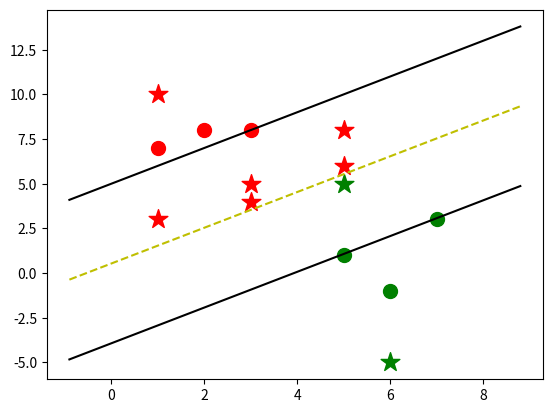

Generate this figure with matplotlib:
import matplotlib.pyplot as plt
import numpy as np


#############################################
# support vector machine coded from scratch and extensively commented


class SupportVectorMachine:

    # have self and visualization which defines a plot and the axes for the plot
    def __init__(self, visualization=True):
        self.visualization = visualization
        self.data = None
        self.min_feature_value = None
        self.max_feature_value = None
        self.w = None
        self.b = None

        # defines colors for the classes on the plot
        self.colors = {1: 'g', -1: 'r'}
        if self.visualization:
            self.fig = plt.figure()
            self.ax = self.fig.add_subplot(1, 1, 1)

    # this is the actual training for the svm
    # takes data as a parameter
    def fit(self, data):
        self.data = data

        # creates a dictionary for the options that are found later
        opt_dict = {}

        # creates a list of lists for the transforms to check all w possibilities
        transforms = [[1, 1],
                      [-1, 1],
                      [-1, -1],
                      [1, -1]]

        # creates a list of all data
        all_data = []
        # for all yi, groups of (x,y), in the data we passed
        for yi in self.data:
            # for all features in the data at the list indices yi
            for feature_set in self.data[yi]:
                # adds the features from the feature set to a list of all data
                for feature in feature_set:
                    all_data.append(feature)

        # gives max and min values of the features in the set
        self.max_feature_value = max(all_data)
        self.min_feature_value = min(all_data)

        # makes the step values for optimization a function of the max value
        step_sizes = [self.max_feature_value * 0.1,
                      self.max_feature_value * 0.01,
                      self.max_feature_value * 0.001,]

        # hard codes the multiple range for b
        b_range_multiple = 5

        # is the b multiple for the b steps
        b_multiple = 5

        # sets first optimum as arbitrary max value multiplied by 10
        latest_optimum = self.max_feature_value * 10

        # for loop to find the optimal w and b
        for step in step_sizes:

            # uses w of the latest optimum
            w = np.array([latest_optimum, latest_optimum])

            # not optimized until all steps in step_size have been gone through
            optimized = False

            # while not optimized it runs this optimization loop
            while not optimized:

                # gives 3 b values to optimize w for a range
                # between -1 * max feature * b range multiple
                # and max feature * b range multiple
                # with step b multiple * the step value
                for b in np.arange(-1 * (self.max_feature_value * b_range_multiple),
                                   self.max_feature_value * b_range_multiple, step * b_multiple):
                    # cycles through all the transformations of w
                    for transformation in transforms:
                        w_t = w * transformation
                        found_option = True

                        # weakest link in SVM fundamentally
                        # goes through all data and dots xi and w then add b
                        # if this is not greater than or equal to 1 it is not a found option
                        for i in self.data:
                            for xi in self.data[i]:
                                yi = i
                                if not yi * (np.dot(w_t, xi) + b) >= 1:

                                    # if this isn't true for all xi in the set it breaks
                                    found_option = False
                                    break

                        # if the data is found to be greater than 1 the it adds it to the opt_dict with a class of the
                        # normal to the w_t value that it is testing with a list in that class of the w and b values
                        if found_option:
                            opt_dict[np.linalg.norm(w_t)] = [w_t, b]

                # takes the step for w by having w go to zero
                if w[0] < 0:
                    optimized = True
                    print('optimized a step')
                else:
                    w = w - step

            # once the w value has been optimized the opt_dict is sorted by the class which is the normal to the w_t
            # this sorts w_t from lowest value to the highest and put it into a list
            norms = sorted([n for n in opt_dict])

            # chooses the smallest normal for the w vector
            opt_choice = opt_dict[norms[0]]

            # sets w and b for the fitment to w_t and b for the lowest normalized w_t in the opt_dict
            self.w = opt_choice[0]
            self.b = opt_choice[1]

            # sets latest optimum to the last opt + the step *2 so that we can take smaller steps to get a
            # better optimum. then goes on to do the next step
            latest_optimum = opt_choice[0][0] + step * 2

    def predict(self, features):
        # sign of x dotted with w + b
        # classifies prediction as either + or -
        classification = np.sign(np.dot(np.array(features), self.w) + self.b)

        # if the predicted point isn't exactly on the decision plane
        if classification != 0 and self.visualization:
            self.ax.scatter(features[0], features[1], s=200, marker='*', c=self.colors[classification])
        return classification

    def visualize(self):
        # creates a scatter plot of the x and y of each data point as well as assigns a color fo rhte class
        [[self.ax.scatter(x[0], x[1], s=100, color=self.colors[i]) for x in data_dict[i]] for i in data_dict]

        # nested method that takes x, w, b, and v to creat a hyperplane
        def hyperplane(x, w, b, v):
            return (-w[0]*x-b+v) / w[1]

        # specifies data field to plot on
        datarange = (self.min_feature_value*0.9, self.max_feature_value*1.1)
        hyp_x_min = datarange[0]
        hyp_x_max = datarange[1]

        # plots the positive hyperplane on the defined plot field
        psv1 = hyperplane(hyp_x_min, self.w, self.b, 1)
        psv2 = hyperplane(hyp_x_max, self.w, self.b, 1)
        self.ax.plot([hyp_x_min, hyp_x_max], [psv1, psv2], 'k')

        # plots the negative hyperplane on the defined plot field
        nsv1 = hyperplane(hyp_x_min, self.w, self.b, -1)
        nsv2 = hyperplane(hyp_x_max, self.w, self.b, -1)
        self.ax.plot([hyp_x_min, hyp_x_max], [nsv1, nsv2], 'k')

        # plots the decision hyperplane on the defined plot field
        db1 = hyperplane(hyp_x_min, self.w, self.b, 0)
        db2 = hyperplane(hyp_x_max, self.w, self.b, 0)
        self.ax.plot([hyp_x_min, hyp_x_max], [db1, db2], 'y--')

        plt.show()


# Small sample dataset to train on and make sure it's working
data_dict = {-1: np.array([[1, 7],
                           [2, 8],
                           [3, 8],]),
             1: np.array([[5, 1],
                         [6, -1],
                         [7, 3],])
             }

# passes our data through the support vector machine object that we created
svm = SupportVectorMachine()
svm.fit(data=data_dict)


# uses our predict method to predict points in our support vector machine object
predict_us = [[1,10],
              [1,3],
              [3,4],
              [3,5],
              [5,5],
              [5,6],
              [6,-5],
              [5,8]]

# visualizes our predictions
for p in predict_us:
    svm.predict(p)
svm.visualize()





